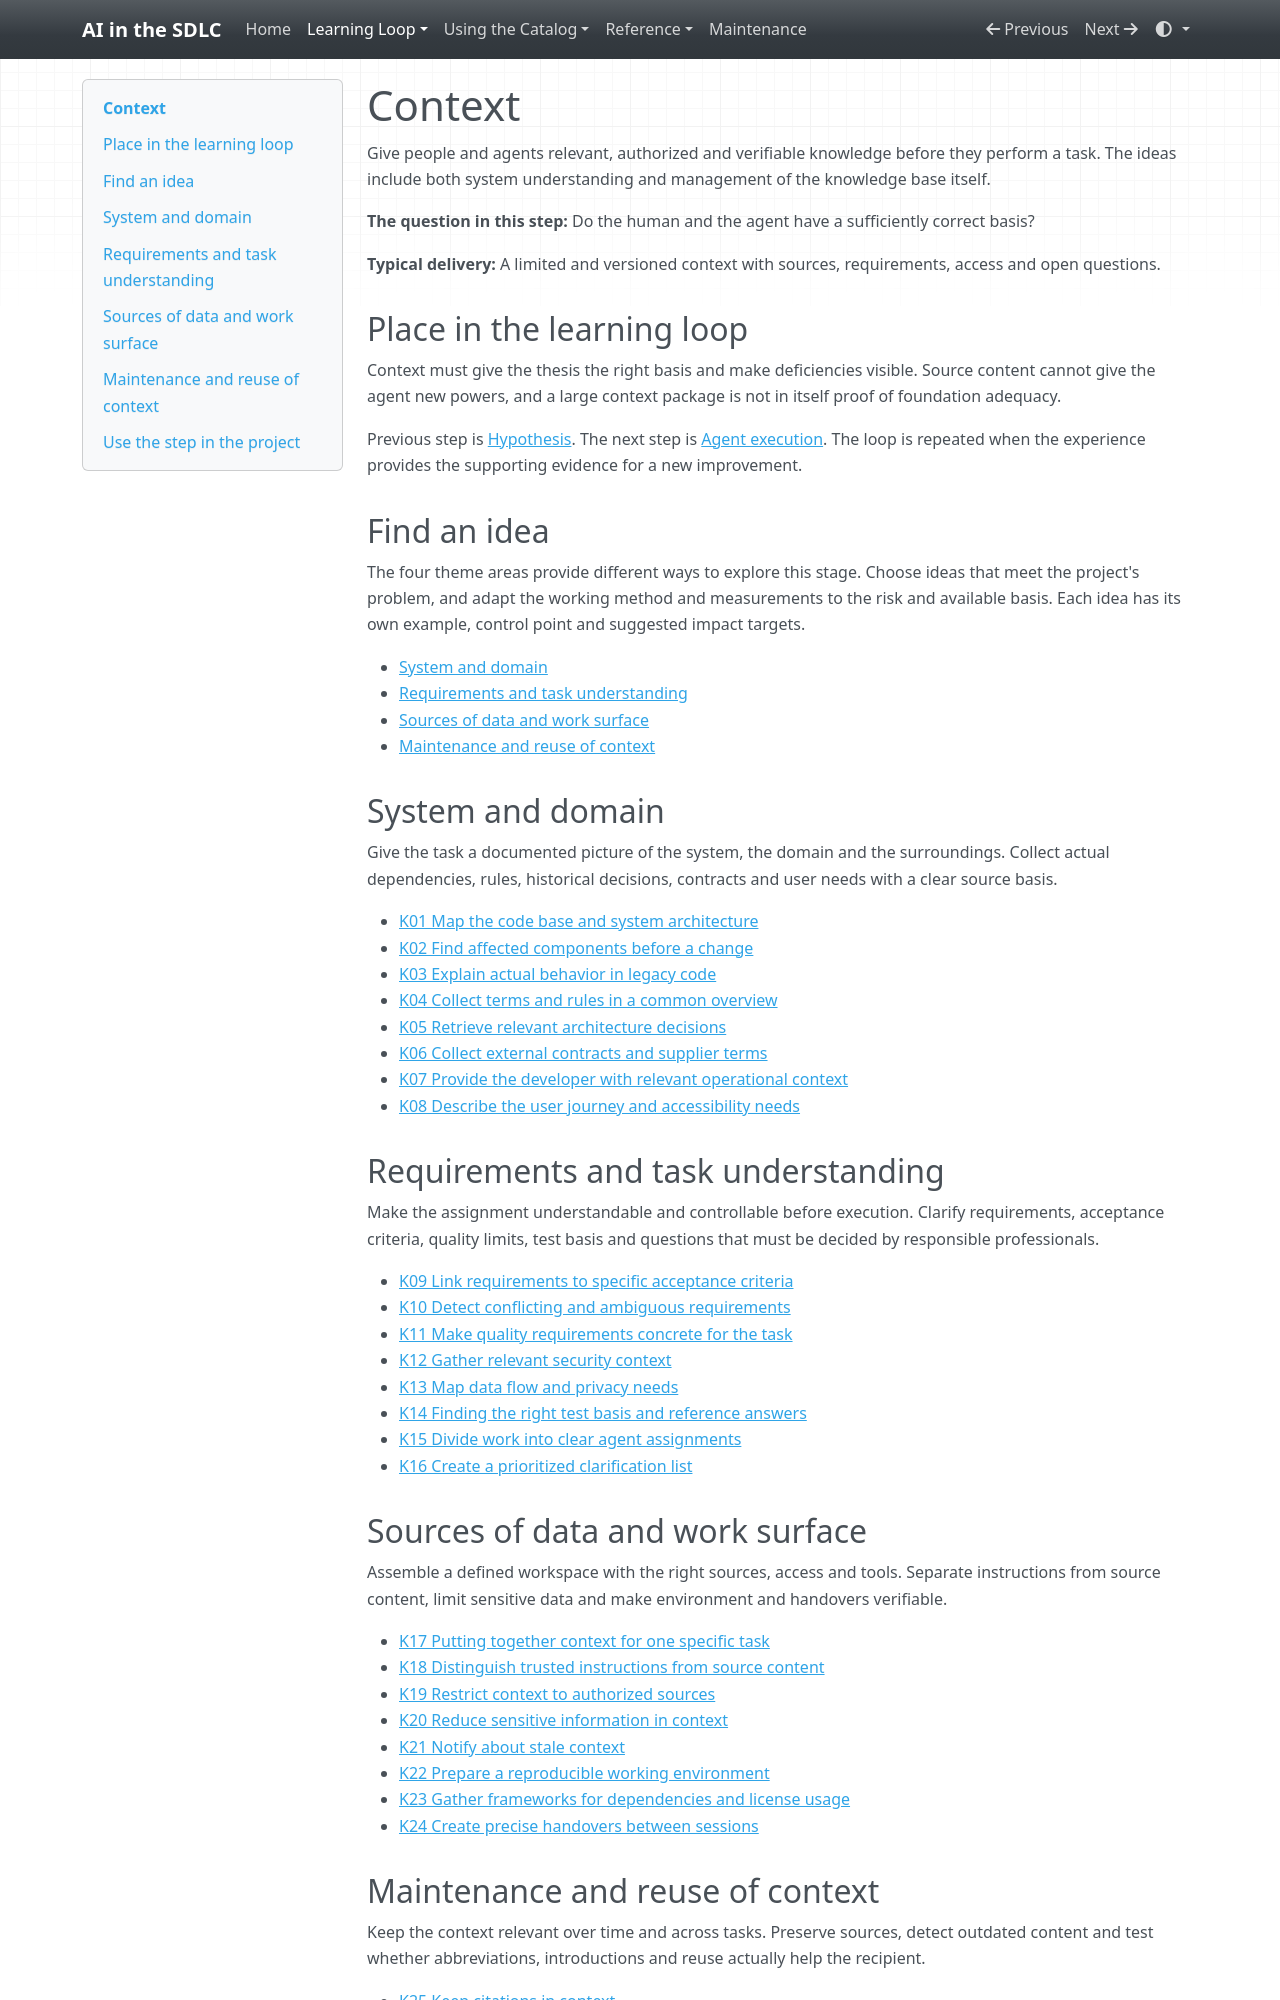

repository: grove/ai-sdlc · page: stages/context/index.html · generator: mkdocs

# Context

Give people and agents relevant, authorized and verifiable knowledge before they perform a task. The ideas include both system understanding and management of the knowledge base itself.

**The question in this step:** Do the human and the agent have a sufficiently correct basis?

**Typical delivery:** A limited and versioned context with sources, requirements, access and open questions.

## Place in the learning loop

Context must give the thesis the right basis and make deficiencies visible. Source content cannot give the agent new powers, and a large context package is not in itself proof of foundation adequacy.

Previous step is [Hypothesis](hypothesis.md). The next step is [Agent execution](agent-execution.md). The loop is repeated when the experience provides the supporting evidence for a new improvement.

## Find an idea

The four theme areas provide different ways to explore this stage. Choose ideas that meet the project's problem, and adapt the working method and measurements to the risk and available basis. Each idea has its own example, control point and suggested impact targets.

- [System and domain](#k-category-1)
- [Requirements and task understanding](#k-category-2)
- [Sources of data and work surface](#k-category-3)
- [Maintenance and reuse of context](#k-category-4)

<a id="k-category-1"></a>

## System and domain

Give the task a documented picture of the system, the domain and the surroundings. Collect actual dependencies, rules, historical decisions, contracts and user needs with a clear source basis.

- [K01 Map the code base and system architecture](../ideas/K01.md)
- [K02 Find affected components before a change](../ideas/K02.md)
- [K03 Explain actual behavior in legacy code](../ideas/K03.md)
- [K04 Collect terms and rules in a common overview](../ideas/K04.md)
- [K05 Retrieve relevant architecture decisions](../ideas/K05.md)
- [K06 Collect external contracts and supplier terms](../ideas/K06.md)
- [K07 Provide the developer with relevant operational context](../ideas/K07.md)
- [K08 Describe the user journey and accessibility needs](../ideas/K08.md)

<a id="k-category-2"></a>

## Requirements and task understanding

Make the assignment understandable and controllable before execution. Clarify requirements, acceptance criteria, quality limits, test basis and questions that must be decided by responsible professionals.

- [K09 Link requirements to specific acceptance criteria](../ideas/K09.md)
- [K10 Detect conflicting and ambiguous requirements](../ideas/K10.md)
- [K11 Make quality requirements concrete for the task](../ideas/K11.md)
- [K12 Gather relevant security context](../ideas/K12.md)
- [K13 Map data flow and privacy needs](../ideas/K13.md)
- [K14 Finding the right test basis and reference answers](../ideas/K14.md)
- [K15 Divide work into clear agent assignments](../ideas/K15.md)
- [K16 Create a prioritized clarification list](../ideas/K16.md)

<a id="k-category-3"></a>

## Sources of data and work surface

Assemble a defined workspace with the right sources, access and tools. Separate instructions from source content, limit sensitive data and make environment and handovers verifiable.

- [K17 Putting together context for one specific task](../ideas/K17.md)
- [K18 Distinguish trusted instructions from source content](../ideas/K18.md)
- [K19 Restrict context to authorized sources](../ideas/K19.md)
- [K20 Reduce sensitive information in context](../ideas/K20.md)
- [K21 Notify about stale context](../ideas/K21.md)
- [K22 Prepare a reproducible working environment](../ideas/K22.md)
- [K23 Gather frameworks for dependencies and license usage](../ideas/K23.md)
- [K24 Create precise handovers between sessions](../ideas/K24.md)

<a id="k-category-4"></a>
